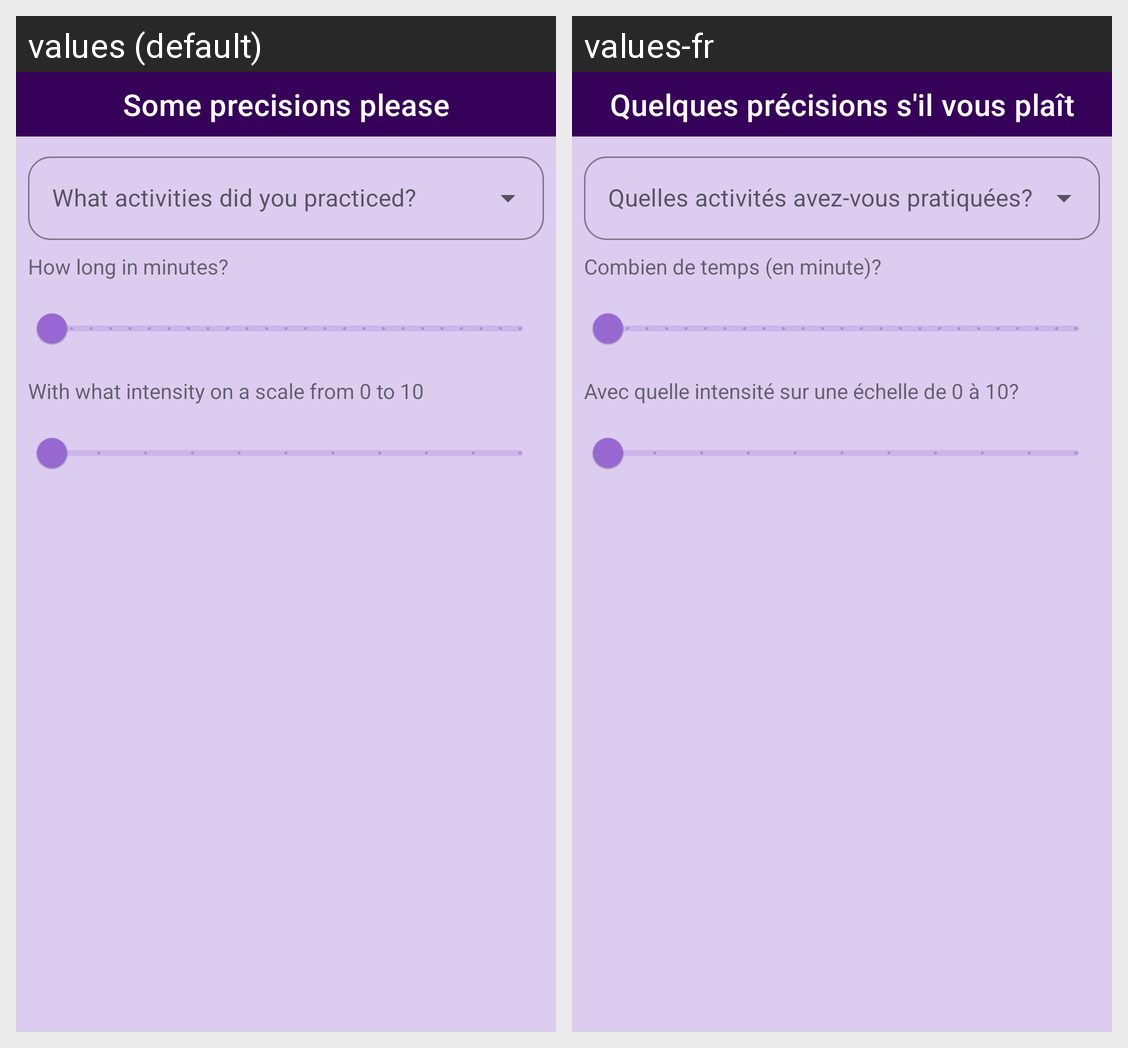

The Android screen above is rendered under two locales of the same app. Produce the string resources it draws, with the default and per-locale values.
Android screen res/layout/custom_dialog_user_activities.xml rendered under 2 locales, left to right: values (default), values-fr. Device: Nexus 5 (rendered at 1080×1920; each locale shown at half size, 540×960, under a caption strip naming it); theme AppTheme.
Strings drawn on this screen, with the default value and each locale's value (text and hints the layout hard-codes, and strings that could not be matched under every locale, appear in the picture but are not listed):

some_precisions_please
  values: Some precisions please
  values-fr: Quelques précisions s'il vous plaît

how_long_in_minutes
  values: How long in minutes?
  values-fr: Combien de temps (en minute)?

with_what_intensity_on_a_scale_from_0_to_10
  values: With what intensity on a scale from 0 to 10
  values-fr: Avec quelle intensité sur une échelle de 0 à 10?
